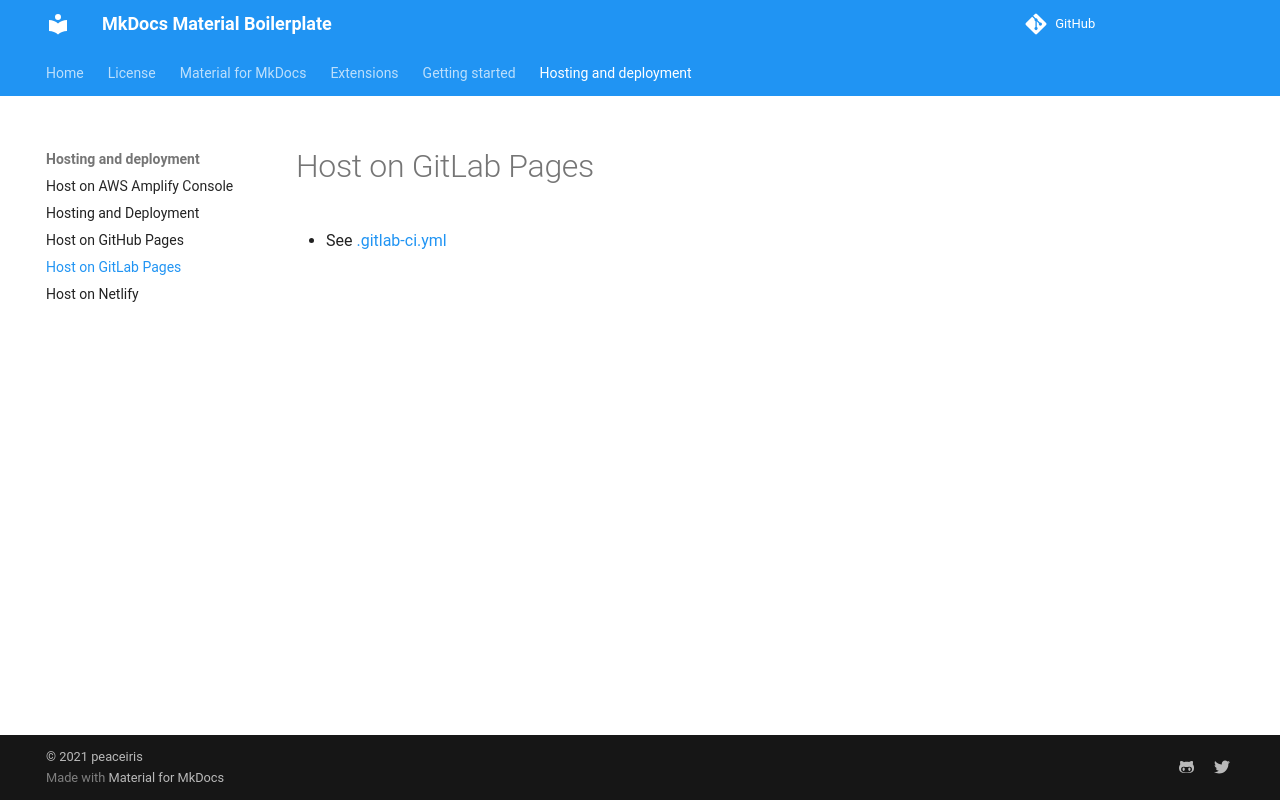

repository: disdi/static-page-template · page: hosting-and-deployment/gitlab-pages/index.html · generator: mkdocs

# Host on GitLab Pages

- See [.gitlab-ci.yml](https://github.com/peaceiris/mkdocs-material-boilerplate/blob/main/.gitlab-ci.yml)
